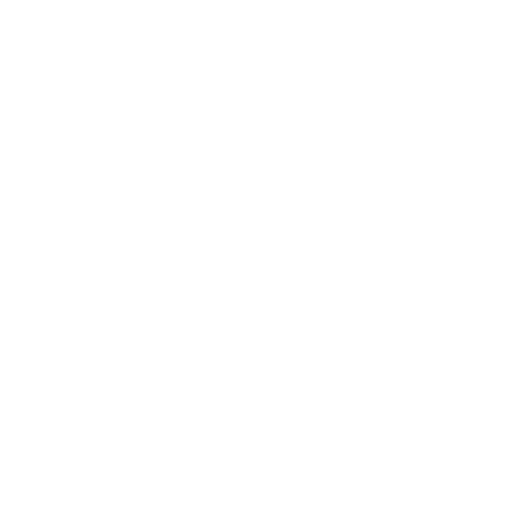
t = 0.00 s
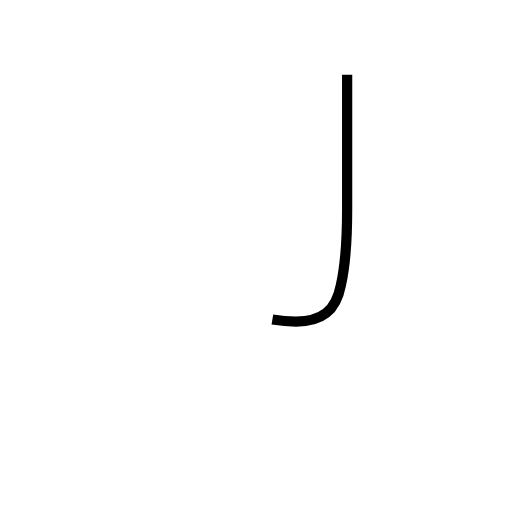
t = 0.88 s
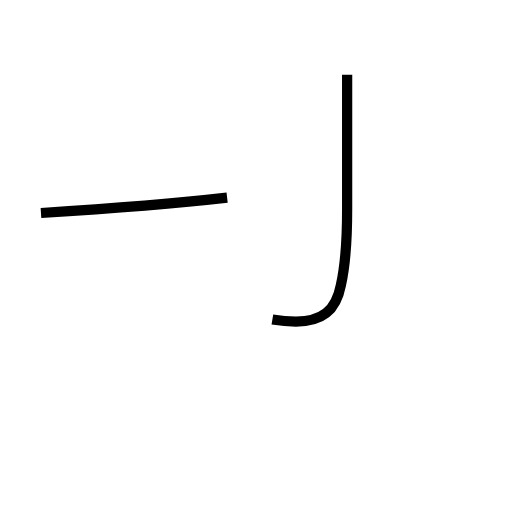
t = 1.42 s
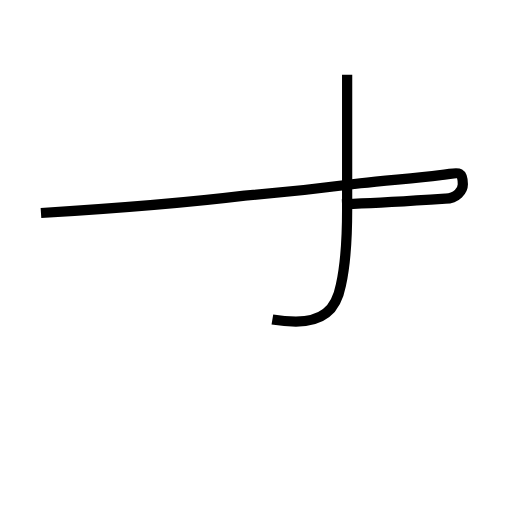
t = 2.52 s
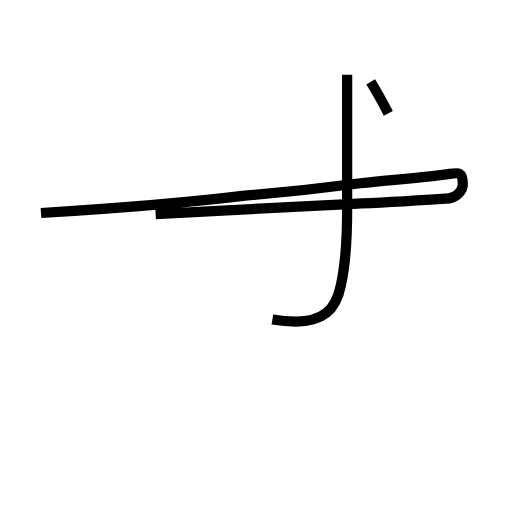
t = 3.17 s
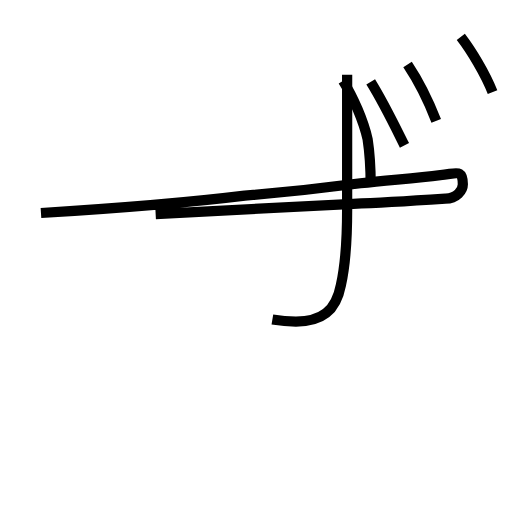
t = 3.97 s

The animated SVG that drew these frames (rendered in a browser with its animation timeline set to each time). Animation: 6 SMIL elements (animate=6); one cycle of 3.97 s.

<?xml version='1.0' encoding='utf-8'?>
<svg viewBox="0.0 -6.0 50.0 50.0" version="1.1" xmlns="http://www.w3.org/2000/svg"><rect x="-1000" y="-1000" width="2000" height="2000" stroke="white" fill="white" /><g style="fill:none;stroke:#000000;stroke-width:1"><path d="M 26.6 -12.8 C 27.2 -12.7 28.1 -12.6 28.9 -12.6 C 31.4 -12.6 32.8 -13.6 33.3 -16.2 C 33.7 -18.0 33.9 -20.2 33.9 -23.6 L 33.9 -36.7 " transform="translate(0.0 38.0)" stroke-dasharray="29.171547145812493" stroke-dashoffset="29.171547145812493"><animate attributeName="stroke-dashoffset" from="29.171547145812493" to="0" dur="0.8751464143743748s" begin="0s" fill="freeze" /></path><path d="M 4.0 -23.2 C 10.4 -23.6 17.4 -24.1 23.9 -24.9 C 27.6 -25.2 31.4 -25.6 35.2 -26.1 C 37.9 -26.4 40.5 -26.6 43.0 -26.9 C 44.5 -27.0 45.2 -27.6 45.2 -26.0 C 45.2 -25.4 44.6 -24.6 43.5 -24.6 C 40.5 -24.4 37.5 -24.2 34.5 -24.1 L 15.2 -23.1 " transform="translate(0.0 38.0)" stroke-dasharray="72.98039784159653" stroke-dashoffset="72.98039784159653"><animate attributeName="stroke-dashoffset" from="72.98039784159653" to="0" dur="2.189411935247896s" begin="0.8751464143743748s" fill="freeze" /></path><path d="M 36.2 -36.0 C 37.5 -33.9 38.6 -31.6 39.5 -29.8 " transform="translate(0.0 38.0)" stroke-dasharray="7.026280396443343" stroke-dashoffset="7.026280396443343"><animate attributeName="stroke-dashoffset" from="7.026280396443343" to="0" dur="0.21078841189330028s" begin="3.0645583496222706s" fill="freeze" /></path><path d="M 42.6 -32.2 C 41.9 -34.0 40.8 -36.2 39.8 -37.7 " transform="translate(0.0 38.0)" stroke-dasharray="6.182033861254613" stroke-dashoffset="6.182033861254613"><animate attributeName="stroke-dashoffset" from="6.182033861254613" to="0" dur="0.18546101583763838s" begin="3.275346761515571s" fill="freeze" /></path><path d="M 48.1 -35.0 C 47.4 -36.8 46.0 -39.1 45.0 -40.4 " transform="translate(0.0 38.0)" stroke-dasharray="6.243259031921396" stroke-dashoffset="6.243259031921396"><animate attributeName="stroke-dashoffset" from="6.243259031921396" to="0" dur="0.18729777095764188s" begin="3.4608077773532093s" fill="freeze" /></path><path d="M 36.2 -25.9 C 36.2 -27.6 36.1 -29.1 35.9 -30.4 C 35.5 -32.2 34.5 -34.5 33.5 -36.1" transform="translate(0.0 38.0)" stroke-dasharray="10.724133739643214" stroke-dashoffset="10.724133739643214"><animate attributeName="stroke-dashoffset" from="10.724133739643214" to="0" dur="0.3217240121892964s" begin="3.648105548310851s" fill="freeze" /></path></g></svg>
